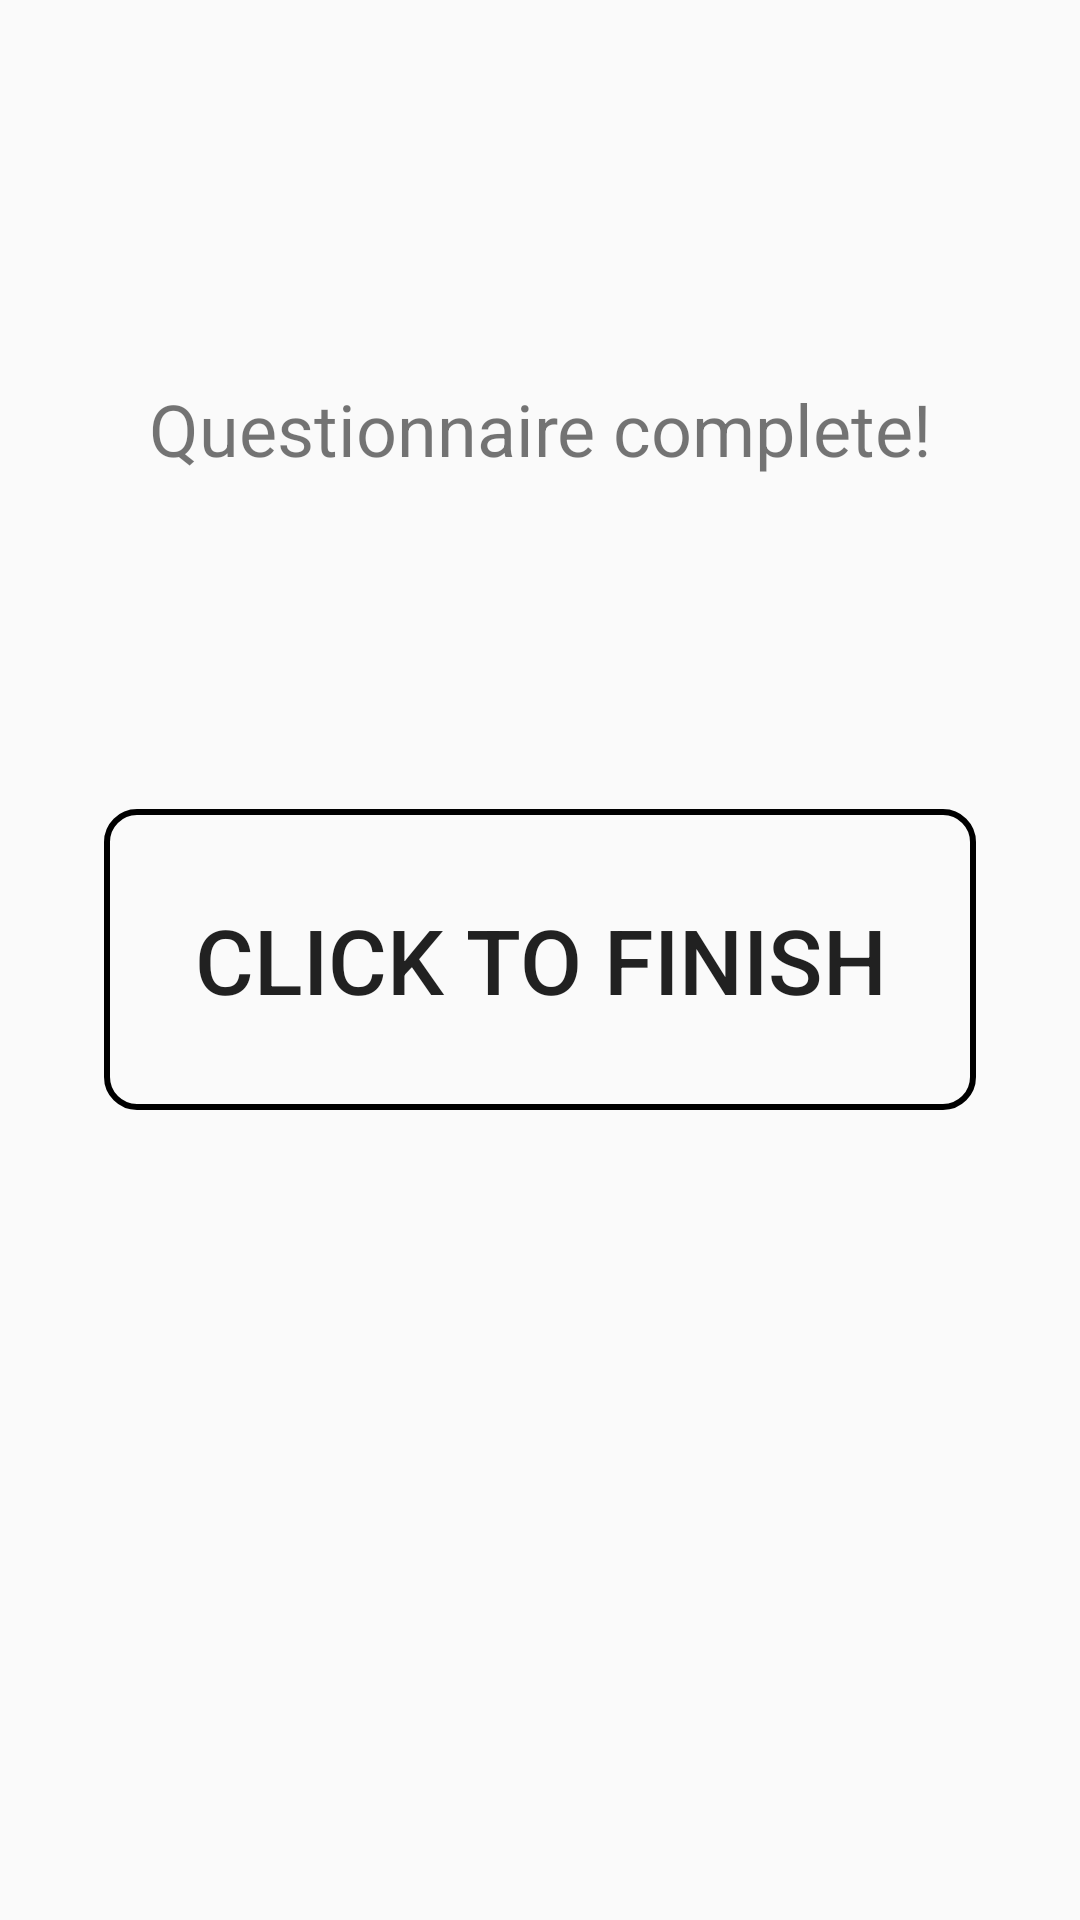

Write the Android layout XML for this screen, with the resource values it uses.
<!-- AndroidManifest.xml: application theme AppTheme -->
<!-- res/layout/cell_conclusion.xml -->
<?xml version="1.0" encoding="utf-8"?>
<LinearLayout
    android:layout_width="match_parent"
    android:layout_height="match_parent"
    android:orientation="vertical"
    android:weightSum="1"
    android:paddingLeft="@dimen/activity_horizontal_margin"
    android:paddingRight="@dimen/activity_horizontal_margin"
    android:paddingTop="@dimen/activity_vertical_margin"
    android:paddingBottom="@dimen/activity_vertical_margin"
    xmlns:android="http://schemas.android.com/apk/res/android">

    <TextView
        android:id="@+id/title"
        android:layout_width="match_parent"
        android:layout_height="0dp"
        android:layout_weight="0.5"
        android:text="@string/completed"
        android:textSize="24sp"
        android:gravity="center_vertical|center_horizontal"/>

    <Button
        android:layout_width="wrap_content"
        android:layout_height="wrap_content"
        android:text="@string/button_conclude"
        android:background="@drawable/rounded_rectangle_blue"
        android:textColor="@color/White"
        android:padding="30dp"
        android:onClick="concludeQuestionnaire"
        android:textSize="30sp"
        android:layout_gravity="center_horizontal|center_vertical"/>

</LinearLayout>
<!-- resources referenced by this layout -->
<resources>
  <dimen name="activity_horizontal_margin">16dp</dimen>
  <dimen name="activity_vertical_margin">16dp</dimen>
  <!-- drawable rounded_rectangle_blue (drawable) -->
  <?xml version="1.0" encoding="UTF-8"?>
  <shape xmlns:android="http://schemas.android.com/apk/res/android" android:id="@+id/listview_background_shape">
      <stroke android:width="2dp" android:color="@color/RoyalBlue" />
      <padding android:left="2dp"
          android:top="2dp"
          android:right="2dp"
          android:bottom="2dp" />
      <corners android:radius="10dp" />
      <solid android:color="@color/RoyalBlue" />
  </shape>
  <string name="button_conclude">Click to finish</string>
  <string name="completed">Questionnaire complete!</string>
  <style name="AppTheme" parent="Theme.AppCompat.Light.DarkActionBar">
          
      </style>
</resources>
